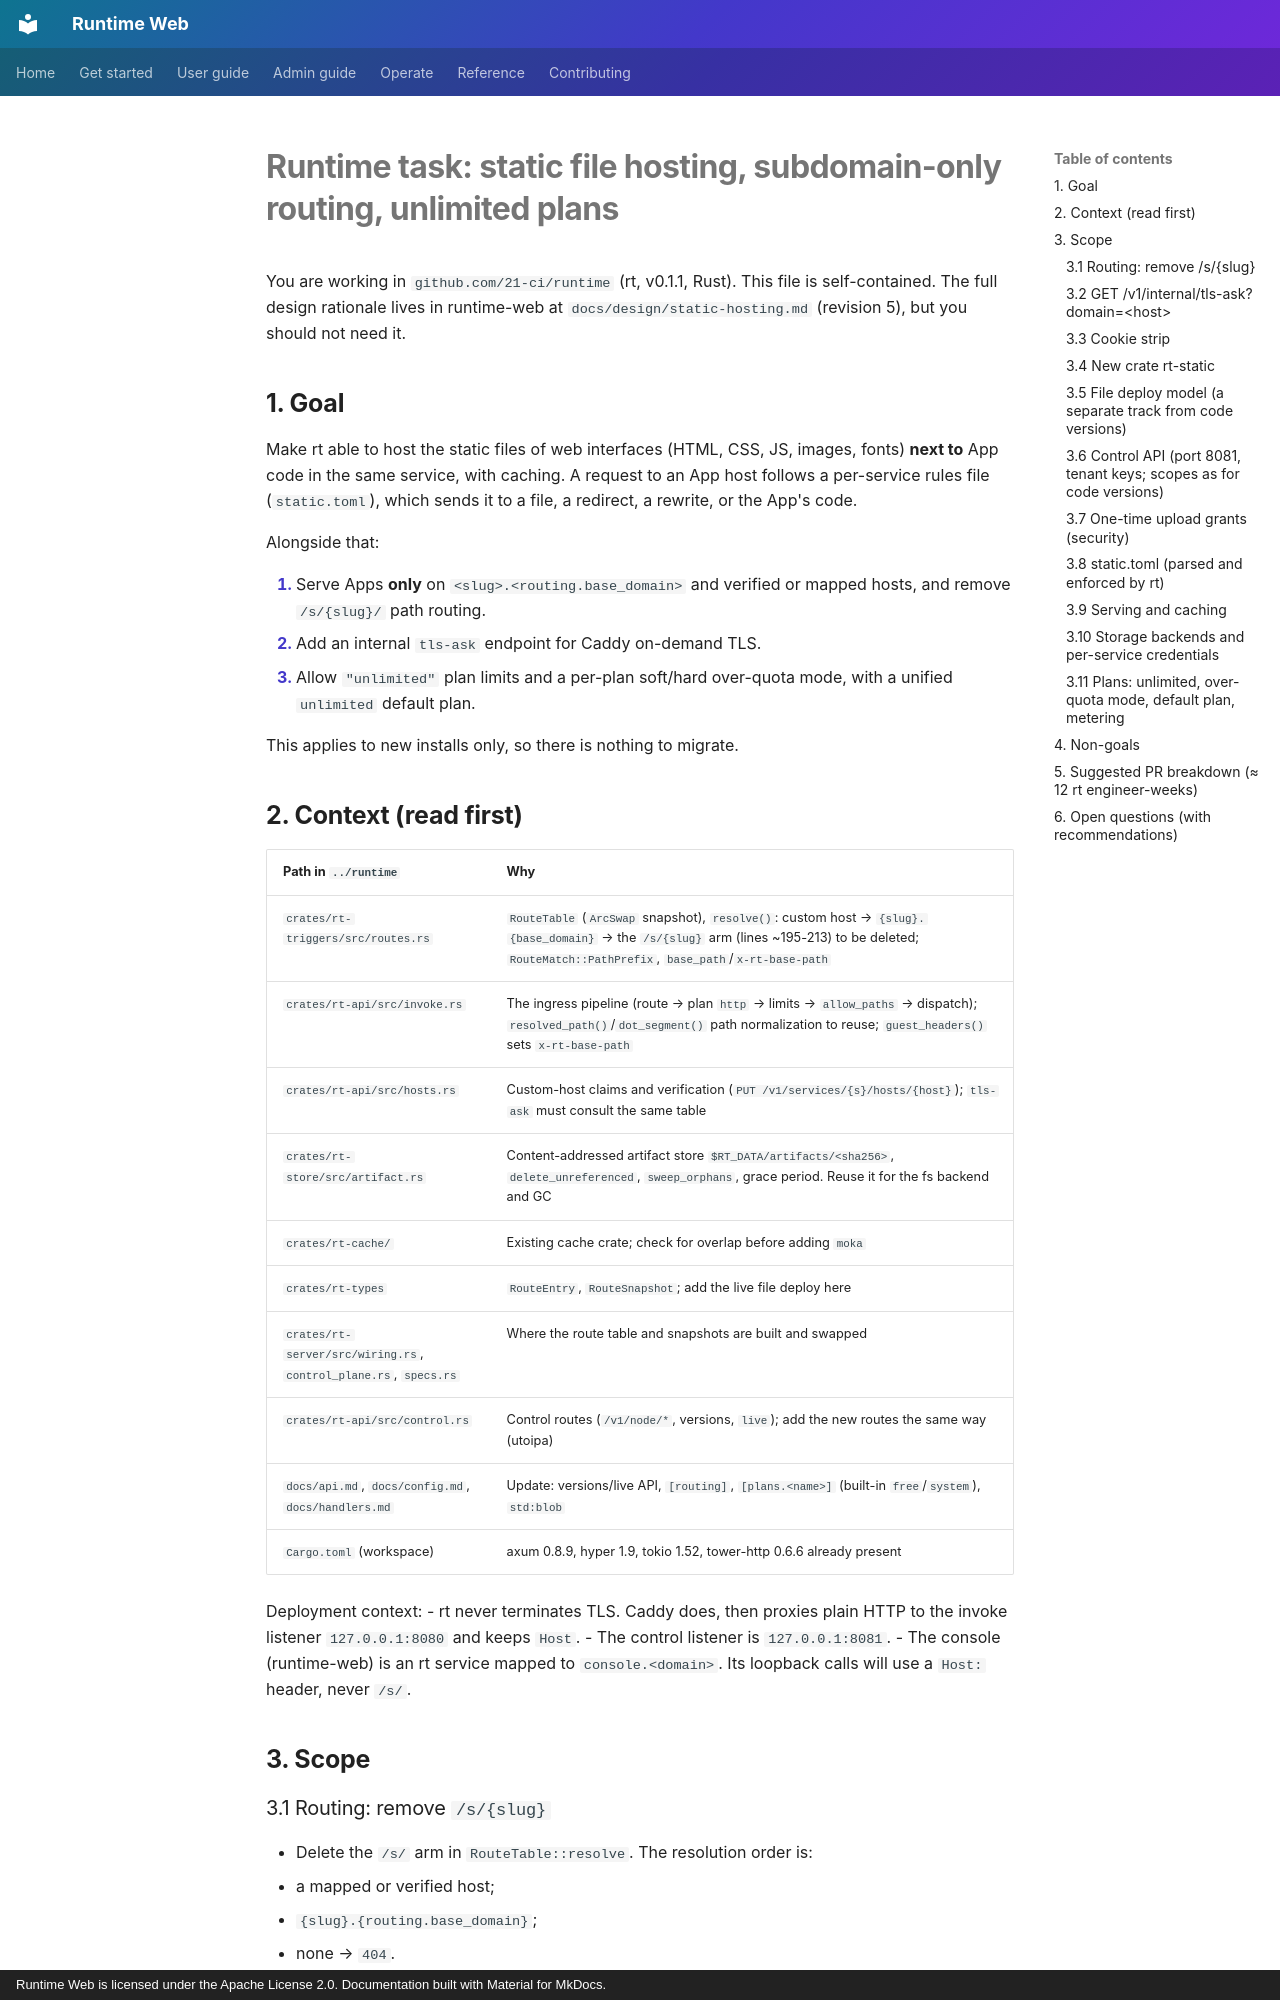

repository: 21-ci/runtime-web · page: design/runtime-task-static-hosting/index.html · generator: mkdocs · copyright: Runtime Web is licensed under the Apache License 2.0. Documentation built with Material for MkDocs.

# Runtime task: static file hosting, subdomain-only routing, unlimited plans

You are working in `github.com/21-ci/runtime` (rt, v0.1.1, Rust). This file is self-contained. The
full design rationale lives in runtime-web at `docs/design/static-hosting.md` (revision 5), but you
should not need it.

## 1. Goal

Make rt able to host the static files of web interfaces (HTML, CSS, JS, images, fonts) **next to**
App code in the same service, with caching. A request to an App host follows a per-service rules
file (`static.toml`), which sends it to a file, a redirect, a rewrite, or the App's code.

Alongside that:

1. Serve Apps **only** on `<slug>.<routing.base_domain>` and verified or mapped hosts, and remove
   `/s/{slug}/` path routing.
2. Add an internal `tls-ask` endpoint for Caddy on-demand TLS.
3. Allow `"unlimited"` plan limits and a per-plan soft/hard over-quota mode, with a unified
   `unlimited` default plan.

This applies to new installs only, so there is nothing to migrate.

## 2. Context (read first)

| Path in `../runtime` | Why |
|---|---|
| `crates/rt-triggers/src/routes.rs` | `RouteTable` (`ArcSwap` snapshot), `resolve()`: custom host → `{slug}.{base_domain}` → the `/s/{slug}` arm (lines ~195-213) to be deleted; `RouteMatch::PathPrefix`, `base_path`/`x-rt-base-path` |
| `crates/rt-api/src/invoke.rs` | The ingress pipeline (route → plan `http` → limits → `allow_paths` → dispatch); `resolved_path()`/`dot_segment()` path normalization to reuse; `guest_headers()` sets `x-rt-base-path` |
| `crates/rt-api/src/hosts.rs` | Custom-host claims and verification (`PUT /v1/services/{s}/hosts/{host}`); `tls-ask` must consult the same table |
| `crates/rt-store/src/artifact.rs` | Content-addressed artifact store `$RT_DATA/artifacts/<sha256>`, `delete_unreferenced`, `sweep_orphans`, grace period. Reuse it for the fs backend and GC |
| `crates/rt-cache/` | Existing cache crate; check for overlap before adding `moka` |
| `crates/rt-types` | `RouteEntry`, `RouteSnapshot`; add the live file deploy here |
| `crates/rt-server/src/wiring.rs`, `control_plane.rs`, `specs.rs` | Where the route table and snapshots are built and swapped |
| `crates/rt-api/src/control.rs` | Control routes (`/v1/node/*`, versions, `live`); add the new routes the same way (utoipa) |
| `docs/api.md`, `docs/config.md`, `docs/handlers.md` | Update: versions/live API, `[routing]`, `[plans.<name>]` (built-in `free`/`system`), `std:blob` |
| `Cargo.toml` (workspace) | axum 0.8.9, hyper 1.9, tokio 1.52, tower-http 0.6.6 already present |

Deployment context:
- rt never terminates TLS. Caddy does, then proxies plain HTTP to the invoke listener
  `127.0.0.1:8080` and keeps `Host`.
- The control listener is `127.0.0.1:8081`.
- The console (runtime-web) is an rt service mapped to `console.<domain>`. Its loopback calls will use
  a `Host:` header, never `/s/`.

## 3. Scope
